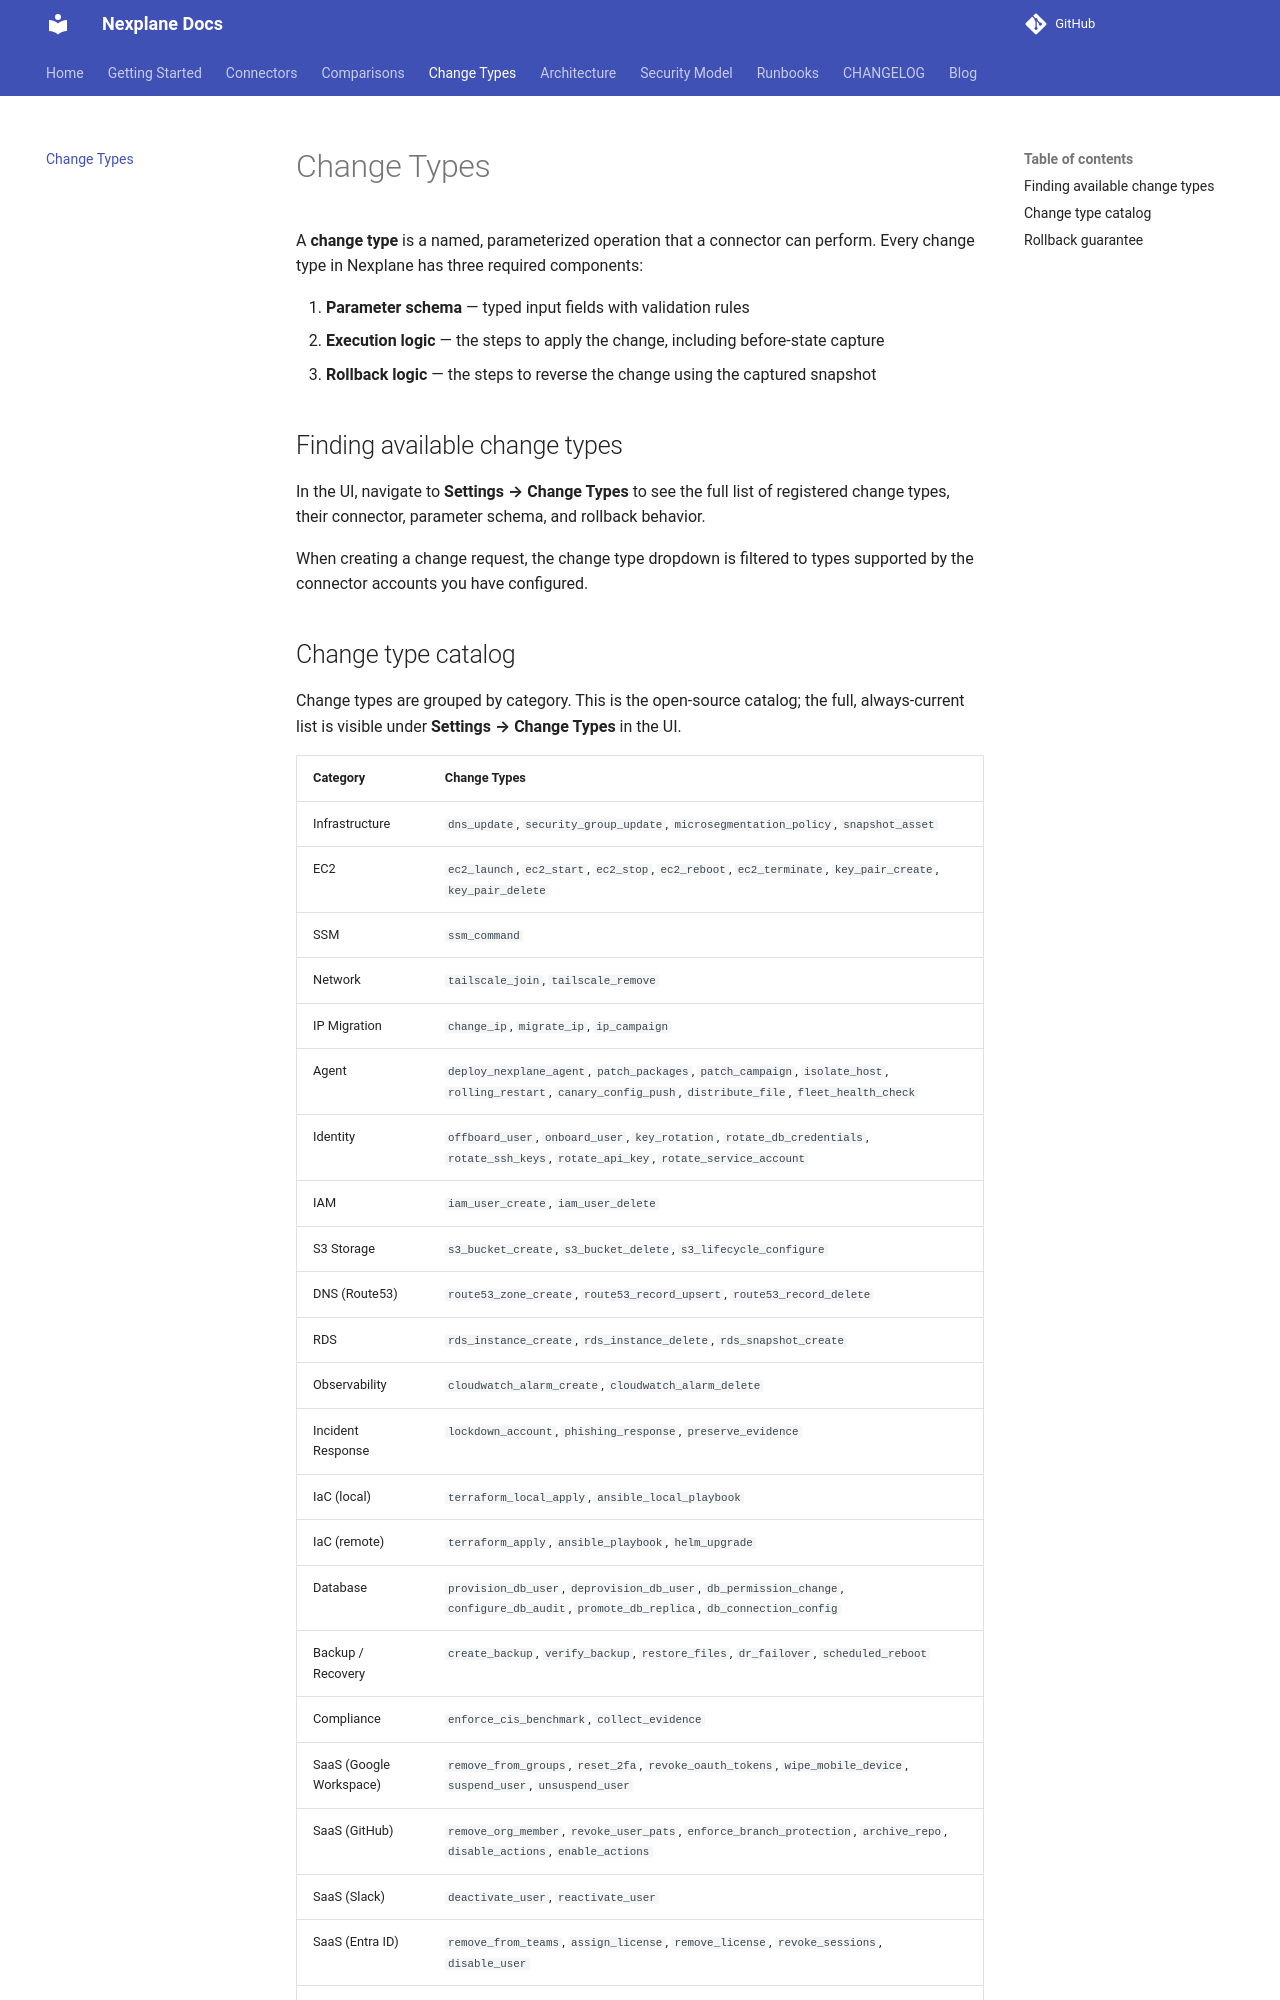

repository: youbetyourballs/nexplane · page: change-types/index.html · generator: mkdocs

# Change Types

A **change type** is a named, parameterized operation that a connector can perform. Every change type in Nexplane has three required components:

1. **Parameter schema** — typed input fields with validation rules
2. **Execution logic** — the steps to apply the change, including before-state capture
3. **Rollback logic** — the steps to reverse the change using the captured snapshot

## Finding available change types

In the UI, navigate to **Settings → Change Types** to see the full list of registered change types, their connector, parameter schema, and rollback behavior.

When creating a change request, the change type dropdown is filtered to types supported by the connector accounts you have configured.
